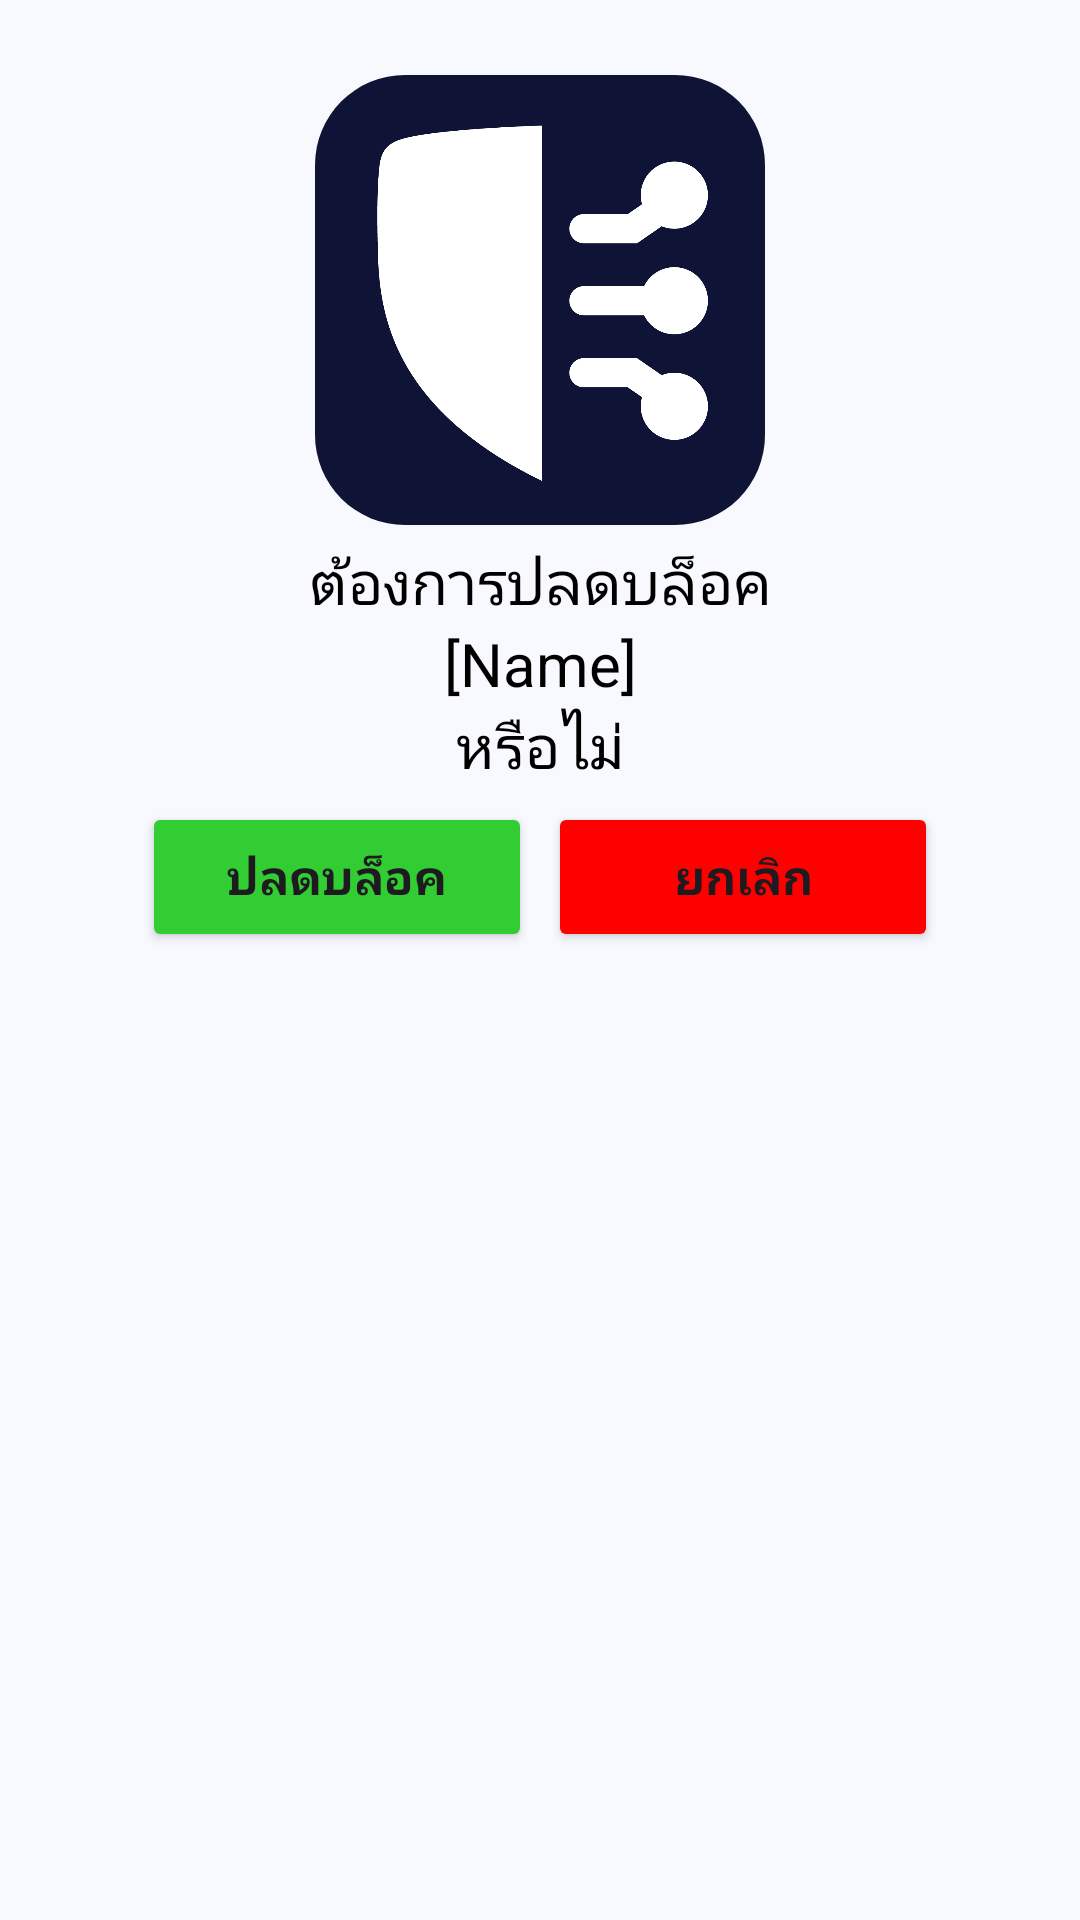

Layout XML and referenced resources for this Android screen:
<!-- AndroidManifest.xml: application theme Theme.CyberSecurise -->
<!-- res/layout/dialog_ask_unblocking_sms.xml -->
<?xml version="1.0" encoding="utf-8"?>
<androidx.constraintlayout.widget.ConstraintLayout
    xmlns:android="http://schemas.android.com/apk/res/android"
    xmlns:tools="http://schemas.android.com/tools"
    android:layout_width="match_parent"
    android:layout_height="match_parent"
    android:background="@color/GhostWhite"
    xmlns:app="http://schemas.android.com/apk/res-auto">

    <LinearLayout
        android:orientation="vertical"
        android:layout_width="match_parent"
        android:layout_height="match_parent">

        <ImageView
            android:layout_gravity="center"
            android:id="@+id/image"
            android:layout_width="150dp"
            android:layout_height="150dp"
            android:layout_marginTop="25dp"
            android:background="@drawable/bg_circle_black"
            android:scaleType="centerCrop"
            android:src="@drawable/quick1"
            app:layout_constraintEnd_toEndOf="parent"
            app:layout_constraintStart_toStartOf="parent"
            app:layout_constraintTop_toTopOf="parent" />

        <LinearLayout
            android:orientation="vertical"
            android:layout_marginTop="5dp"
            android:layout_width="match_parent"
            android:layout_height="wrap_content">


            <TextView
                android:id="@+id/askBlock"
                android:textColor="@color/black"
                android:textAlignment="center"
                android:text="ต้องการปลดบล็อค"
                android:textSize="20dp"
                android:layout_width="match_parent"
                android:layout_height="wrap_content"/>
            <TextView
                android:id="@+id/name_sender_sms"
                android:textColor="@color/black"
                android:textAlignment="center"
                android:text="[Name]"
                android:textSize="20dp"
                android:layout_width="match_parent"
                android:layout_height="wrap_content"/>
            <TextView
                android:textColor="@color/black"
                android:textAlignment="center"
                android:text="หรือไม่"
                android:textSize="20dp"
                android:layout_width="match_parent"
                android:layout_height="wrap_content"/>


        </LinearLayout>


        <LinearLayout
            android:orientation="horizontal"
            android:layout_width="match_parent"
            android:padding="5dp"
            android:layout_height="wrap_content">

            <LinearLayout
                android:layout_gravity="center"
                android:gravity="center"
                android:orientation="horizontal"
                android:layout_width="match_parent"
                android:layout_height="wrap_content">

                <Button
                    android:layout_marginRight="2.5dp"
                    android:id="@+id/unblocked_submit"
                    android:text="ปลดบล็อค"
                    android:textSize="16dp"
                    android:textStyle="bold"
                    android:backgroundTint="@color/LimeGreen"
                    android:layout_width="130dp"
                    android:layout_height="50dp">
                </Button>

                <Button
                    android:layout_marginLeft="2.5dp"
                    android:id="@+id/blocked_cancle"
                    android:text="ยกเลิก"
                    android:textSize="16dp"
                    android:textStyle="bold"
                    android:backgroundTint="@color/Red"
                    android:layout_width="130dp"
                    android:layout_height="50dp">
                </Button>

            </LinearLayout>




        </LinearLayout>


    </LinearLayout>

</androidx.constraintlayout.widget.ConstraintLayout>
<!-- resources referenced by this layout -->
<resources>
  <color name="GhostWhite">#F8F8FF</color>
  <color name="LimeGreen">#32CD32</color>
  <color name="Red">#FF0000</color>
  <color name="black">#FF000000</color>
  <!-- drawable bg_circle_black (drawable) -->
  <?xml version="1.0" encoding="utf-8"?>
  <shape xmlns:android="http://schemas.android.com/apk/res/android">
      <solid android:color="#0F1436"></solid>
      <corners android:radius="30dp"></corners>
  </shape>
  <!-- drawable quick1: png bitmap (drawable, 29884 bytes) -->
  <style name="Theme.CyberSecurise" parent="Base.Theme.CyberSecurise" />
  <style name="Base.Theme.CyberSecurise" parent="Theme.Material3.DayNight.NoActionBar">
          
          
      </style>
</resources>
